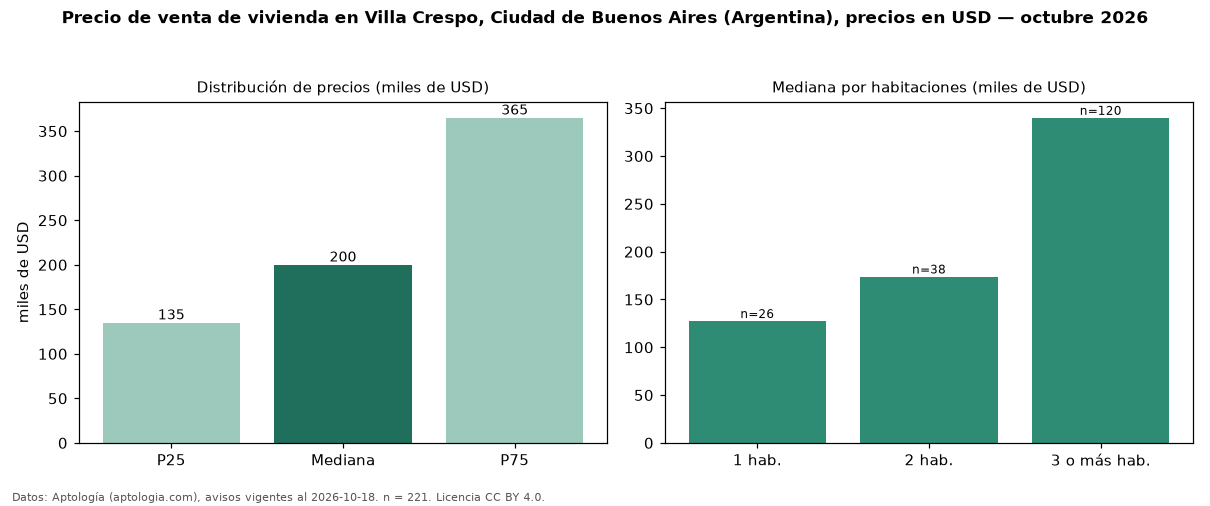

Source data for this figure (header and first rows):
seccion, metrica, valor, moneda, n
precio, p25, 135000, USD, 221
precio, mediana, 200000, USD, 221
precio, p75, 365000, USD, 221
precio, minimo, 69000, USD, 221
precio, maximo, 1390000, USD, 221
m2, mediana_precio_m2, 2601, USD, 220
m2, area_mediana_m2, 85.0, m2, 220
banos, mediana_banos, 2.0, , 
habitaciones, 1, 127500, USD, 26
habitaciones, 2, 174000, USD, 38
habitaciones, 3+, 340000, USD, 120
fuente, fecha_datos, 2026-10-18, , 
fuente, atribucion, https://www.aptologia.com/ar, , 
fuente, licencia, CC BY 4.0, , 
